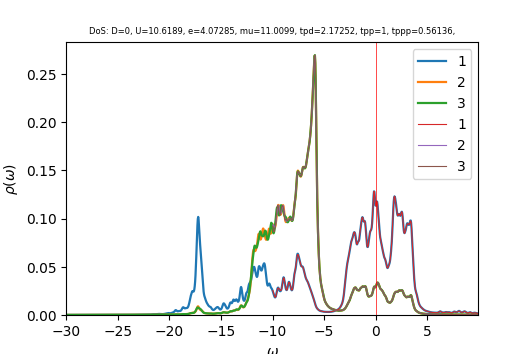

Source data for this figure (header and first rows):
w	up_1	up_2	up_3	down_1	down_2	down_3	cumul_up_1	cumul_up_2	cumul_up_3	cumul_down_1	cumul_down_2	cumul_down_3	
-30	9.47822e-05	9.66001e-05	9.66001e-05	4.58128e-05	3.63101e-05	3.63101e-05	0	0	0	0	0	0
-29.96	9.51684e-05	9.6939e-05	9.69391e-05	4.59243e-05	3.63869e-05	3.63869e-05	3.56881e-06	3.63521e-06	3.63522e-06	1.72216e-06	1.36451e-06	1.36451e-06
-29.93	9.55586e-05	9.72798e-05	9.72799e-05	4.60362e-05	3.64641e-05	3.64641e-05	7.15226e-06	7.2832e-06	7.28321e-06	3.44852e-06	2.73191e-06	2.73191e-06
-29.89	9.5953e-05	9.76224e-05	9.76226e-05	4.61486e-05	3.65415e-05	3.65415e-05	1.07505e-05	1.0944e-05	1.09441e-05	5.17909e-06	4.10222e-06	4.10222e-06
-29.85	9.63514e-05	9.7967e-05	9.79673e-05	4.62613e-05	3.66191e-05	3.66191e-05	1.43637e-05	1.46178e-05	1.46178e-05	6.91389e-06	5.47544e-06	5.47544e-06
-29.81	9.6753e-05	9.83134e-05	9.83137e-05	4.63745e-05	3.6697e-05	3.6697e-05	1.79919e-05	1.83046e-05	1.83046e-05	8.65294e-06	6.85157e-06	6.85157e-06
-29.77	9.71571e-05	9.86618e-05	9.86621e-05	4.64881e-05	3.67752e-05	3.67752e-05	2.16353e-05	2.20044e-05	2.20044e-05	1.03962e-05	8.23064e-06	8.23064e-06
-29.74	9.75639e-05	9.90121e-05	9.90123e-05	4.66022e-05	3.68536e-05	3.68536e-05	2.5294e-05	2.57173e-05	2.57174e-05	1.21438e-05	9.61265e-06	9.61265e-06
-29.7	9.79739e-05	9.93643e-05	9.93645e-05	4.67167e-05	3.69322e-05	3.69322e-05	2.8968e-05	2.94435e-05	2.94436e-05	1.38957e-05	1.09976e-05	1.09976e-05
-29.66	9.83861e-05	9.97184e-05	9.97186e-05	4.68316e-05	3.70111e-05	3.70111e-05	3.26575e-05	3.31829e-05	3.3183e-05	1.56519e-05	1.23855e-05	1.23855e-05
-29.62	9.8798e-05	0.0001001	0.0001001	4.69469e-05	3.70903e-05	3.70903e-05	3.63624e-05	3.69357e-05	3.69358e-05	1.74124e-05	1.37764e-05	1.37764e-05
-29.59	9.9208e-05	0.0001004	0.0001004	4.70627e-05	3.71697e-05	3.71697e-05	4.00827e-05	4.07019e-05	4.0702e-05	1.91772e-05	1.51703e-05	1.51703e-05
-29.55	9.96174e-05	0.0001008	0.0001008	4.71789e-05	3.72494e-05	3.72494e-05	4.38183e-05	4.44816e-05	4.44817e-05	2.09465e-05	1.65671e-05	1.65671e-05
-29.51	0.0001	0.0001012	0.0001012	4.72956e-05	3.73294e-05	3.73294e-05	4.75694e-05	4.82749e-05	4.8275e-05	2.272e-05	1.7967e-05	1.7967e-05
-29.48	0.0001004	0.0001015	0.0001015	4.74127e-05	3.74096e-05	3.74096e-05	5.1336e-05	5.20818e-05	5.20819e-05	2.4498e-05	1.93698e-05	1.93698e-05
-29.44	0.0001009	0.0001019	0.0001019	4.75303e-05	3.749e-05	3.749e-05	5.51184e-05	5.59024e-05	5.59025e-05	2.62804e-05	2.07757e-05	2.07757e-05
-29.4	0.0001013	0.0001023	0.0001023	4.76483e-05	3.75708e-05	3.75708e-05	5.89168e-05	5.97369e-05	5.97369e-05	2.80672e-05	2.21846e-05	2.21846e-05
-29.36	0.0001017	0.0001026	0.0001026	4.77667e-05	3.76518e-05	3.76518e-05	6.27313e-05	6.35852e-05	6.35852e-05	2.98585e-05	2.35966e-05	2.35966e-05
-29.32	0.0001022	0.000103	0.000103	4.78857e-05	3.77331e-05	3.77331e-05	6.65621e-05	6.74475e-05	6.74475e-05	3.16542e-05	2.50115e-05	2.50116e-05
-29.29	0.0001026	0.0001034	0.0001034	4.8005e-05	3.78146e-05	3.78146e-05	7.04092e-05	7.13237e-05	7.13237e-05	3.34544e-05	2.64296e-05	2.64296e-05
-29.25	0.000103	0.0001037	0.0001037	4.81249e-05	3.78964e-05	3.78964e-05	7.42726e-05	7.52141e-05	7.52141e-05	3.52591e-05	2.78507e-05	2.78507e-05
-29.21	0.0001035	0.0001041	0.0001041	4.82452e-05	3.79785e-05	3.79785e-05	7.81524e-05	7.91187e-05	7.91187e-05	3.70682e-05	2.92749e-05	2.92749e-05
-29.18	0.0001039	0.0001045	0.0001045	4.83659e-05	3.80608e-05	3.80608e-05	8.2049e-05	8.30376e-05	8.30375e-05	3.8882e-05	3.07022e-05	3.07022e-05
-29.14	0.0001044	0.0001049	0.0001049	4.84871e-05	3.81435e-05	3.81435e-05	8.59625e-05	8.69708e-05	8.69707e-05	4.07002e-05	3.21326e-05	3.21326e-05
-29.1	0.0001048	0.0001053	0.0001053	4.86088e-05	3.82264e-05	3.82264e-05	8.9893e-05	9.09184e-05	9.09184e-05	4.25231e-05	3.35661e-05	3.35661e-05
-29.06	0.0001053	0.0001057	0.0001057	4.8731e-05	3.83096e-05	3.83096e-05	9.3841e-05	9.48806e-05	9.48805e-05	4.43505e-05	3.50027e-05	3.50027e-05
-29.02	0.0001057	0.000106	0.000106	4.88536e-05	3.8393e-05	3.8393e-05	9.78065e-05	9.88573e-05	9.88573e-05	4.61825e-05	3.64424e-05	3.64424e-05
-28.99	0.0001062	0.0001064	0.0001064	4.89767e-05	3.84767e-05	3.84767e-05	0.0001018	0.0001028	0.0001028	4.80191e-05	3.78853e-05	3.78853e-05
-28.95	0.0001067	0.0001068	0.0001068	4.91003e-05	3.85607e-05	3.85607e-05	0.0001058	0.0001069	0.0001069	4.98604e-05	3.93313e-05	3.93313e-05
-28.91	0.0001072	0.0001072	0.0001072	4.92244e-05	3.8645e-05	3.8645e-05	0.0001098	0.0001109	0.0001109	5.17063e-05	4.07805e-05	4.07805e-05
-28.88	0.0001077	0.0001076	0.0001076	4.93489e-05	3.87296e-05	3.87296e-05	0.0001139	0.0001149	0.0001149	5.35569e-05	4.22329e-05	4.22329e-05
-28.84	0.0001082	0.000108	0.000108	4.9474e-05	3.88145e-05	3.88145e-05	0.0001179	0.000119	0.000119	5.54121e-05	4.36884e-05	4.36884e-05
-28.8	0.0001087	0.0001084	0.0001084	4.95995e-05	3.88996e-05	3.88996e-05	0.000122	0.000123	0.000123	5.72721e-05	4.51471e-05	4.51471e-05
-28.76	0.0001092	0.0001088	0.0001088	4.97255e-05	3.8985e-05	3.8985e-05	0.0001261	0.0001271	0.0001271	5.91368e-05	4.66091e-05	4.66091e-05
-28.73	0.0001097	0.0001092	0.0001092	4.9852e-05	3.90707e-05	3.90707e-05	0.0001302	0.0001312	0.0001312	6.10063e-05	4.80742e-05	4.80742e-05
-28.69	0.0001103	0.0001097	0.0001097	4.99791e-05	3.91568e-05	3.91568e-05	0.0001343	0.0001353	0.0001353	6.28805e-05	4.95426e-05	4.95426e-05
-28.65	0.0001108	0.0001101	0.0001101	5.01066e-05	3.9243e-05	3.9243e-05	0.0001385	0.0001394	0.0001394	6.47595e-05	5.10142e-05	5.10142e-05
-28.61	0.0001113	0.0001105	0.0001105	5.02346e-05	3.93296e-05	3.93296e-05	0.0001427	0.0001436	0.0001436	6.66433e-05	5.24891e-05	5.24891e-05
-28.57	0.0001119	0.0001109	0.0001109	5.03631e-05	3.94165e-05	3.94165e-05	0.0001469	0.0001477	0.0001477	6.85319e-05	5.39672e-05	5.39672e-05
-28.54	0.0001123	0.0001113	0.0001113	5.04921e-05	3.95037e-05	3.95037e-05	0.0001511	0.0001519	0.0001519	7.04254e-05	5.54486e-05	5.54486e-05
-28.5	0.0001128	0.0001117	0.0001117	5.06217e-05	3.95911e-05	3.95911e-05	0.0001553	0.0001561	0.0001561	7.23237e-05	5.69333e-05	5.69333e-05
-28.46	0.0001133	0.0001122	0.0001122	5.07517e-05	3.96789e-05	3.96789e-05	0.0001595	0.0001603	0.0001603	7.42269e-05	5.84212e-05	5.84212e-05
-28.43	0.0001138	0.0001126	0.0001126	5.08823e-05	3.9767e-05	3.9767e-05	0.0001638	0.0001645	0.0001645	7.6135e-05	5.99125e-05	5.99125e-05
-28.39	0.0001143	0.000113	0.000113	5.10134e-05	3.98553e-05	3.98553e-05	0.0001681	0.0001688	0.0001688	7.8048e-05	6.1407e-05	6.1407e-05
-28.35	0.0001148	0.0001135	0.0001135	5.1145e-05	3.9944e-05	3.9944e-05	0.0001724	0.000173	0.000173	7.99659e-05	6.29049e-05	6.29049e-05
-28.31	0.0001153	0.0001139	0.0001139	5.12771e-05	4.00329e-05	4.00329e-05	0.0001767	0.0001773	0.0001773	8.18888e-05	6.44062e-05	6.44062e-05
-28.27	0.0001158	0.0001143	0.0001143	5.14098e-05	4.01222e-05	4.01222e-05	0.0001811	0.0001816	0.0001816	8.38166e-05	6.59108e-05	6.59108e-05
-28.24	0.0001164	0.0001148	0.0001148	5.15429e-05	4.02118e-05	4.02118e-05	0.0001854	0.0001859	0.0001859	8.57495e-05	6.74187e-05	6.74187e-05
-28.2	0.0001169	0.0001152	0.0001152	5.16767e-05	4.03016e-05	4.03016e-05	0.0001898	0.0001902	0.0001902	8.76874e-05	6.893e-05	6.893e-05
-28.16	0.0001175	0.0001157	0.0001157	5.18109e-05	4.03918e-05	4.03918e-05	0.0001942	0.0001946	0.0001946	8.96303e-05	7.04447e-05	7.04447e-05
-28.12	0.0001181	0.0001161	0.0001161	5.19457e-05	4.04823e-05	4.04823e-05	0.0001986	0.0001989	0.0001989	9.15783e-05	7.19628e-05	7.19628e-05
-28.09	0.0001187	0.0001166	0.0001166	5.20811e-05	4.05731e-05	4.05731e-05	0.0002031	0.0002033	0.0002033	9.35313e-05	7.34843e-05	7.34843e-05
-28.05	0.0001192	0.000117	0.000117	5.22169e-05	4.06642e-05	4.06642e-05	0.0002076	0.0002077	0.0002077	9.54894e-05	7.50092e-05	7.50092e-05
-28.01	0.0001198	0.0001175	0.0001175	5.23534e-05	4.07557e-05	4.07557e-05	0.0002121	0.0002121	0.0002121	9.74527e-05	7.65375e-05	7.65375e-05
-27.98	0.0001204	0.0001179	0.0001179	5.24903e-05	4.08474e-05	4.08474e-05	0.0002166	0.0002165	0.0002165	9.94211e-05	7.80693e-05	7.80693e-05
-27.94	0.000121	0.0001184	0.0001184	5.26279e-05	4.09395e-05	4.09395e-05	0.0002211	0.0002209	0.0002209	0.0001014	7.96045e-05	7.96045e-05
-27.9	0.0001216	0.0001188	0.0001188	5.2766e-05	4.10318e-05	4.10318e-05	0.0002257	0.0002254	0.0002254	0.0001034	8.11432e-05	8.11432e-05
-27.86	0.0001222	0.0001193	0.0001193	5.29046e-05	4.11245e-05	4.11245e-05	0.0002303	0.0002299	0.0002299	0.0001054	8.26854e-05	8.26854e-05
-27.82	0.0001229	0.0001198	0.0001198	5.30438e-05	4.12175e-05	4.12175e-05	0.0002349	0.0002344	0.0002344	0.0001073	8.42311e-05	8.42311e-05
-27.79	0.0001235	0.0001203	0.0001203	5.31836e-05	4.13109e-05	4.13109e-05	0.0002395	0.0002389	0.0002389	0.0001093	8.57802e-05	8.57802e-05
... 1,007 more rows
